Run: headless pygame with SDL's dummy video driver; simulated clock (each Clock.tick advances the game by its frame time, no real sleeping); random seed 0; keys injected as events and as key.get_pressed() state; no mouse input.
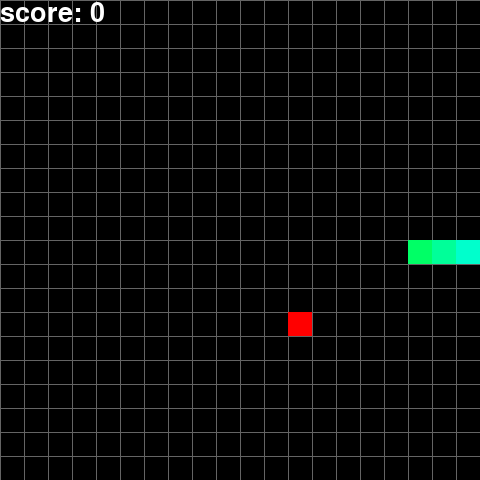
Frame 1 of 1 · flips 1–60 · no input (game ended)

The pygame program that drew these frames:

import pygame
import os
import time
import random

pygame.init()
os.environ["SDL_VIDEO_CENTERED"] = "1" # 화면 중앙정렬

screen = pygame.display.set_mode((480,480))
pygame.display.set_caption("Snake Game")

score = 0
snakeX = 24
snakeY = 240
snake_position = [snakeX,snakeY,24,24]          
ALlSNAKEPOSITION = [[72,240,24,24],[0,240,24,24],[-12,240,24,24],[-24,240,24,24]]
snake_length = 4
GoingX = 24
GoingY = 0
apple_position = [random.randint(0,19)*24,random.randint(0,19)*24,24,24]
Play = True
clock = pygame.time.Clock()

"""================================================================================================================"""

while Play:
    clock.tick(8)
    screen.fill((0,0,0)) #화면 초기화

    for i in range(20):
        pygame.draw.line(screen,(100,100,100),(i*24,0),(i*24,480))
        pygame.draw.line(screen,(100,100,100),(0,i*24),(480,i*24))




    for event in pygame.event.get():
        if event.type == pygame.QUIT:
            Play = False

        if event.type == pygame.KEYDOWN: #방향키 감지
            if event.key == pygame.K_UP and GoingY != 24:
                GoingX, GoingY = 0,-24
            if event.key == pygame.K_DOWN and GoingY != -24:
                GoingX, GoingY = 0,24
            if event.key == pygame.K_RIGHT and GoingX != -24:
                GoingX,GoingY = 24,0
            if event.key == pygame.K_LEFT and GoingX != 24:
                GoingX,GoingY = -24,0


    snakeX += GoingX
    snakeY += GoingY
    snake_position = [snakeX,snakeY,24,24]

    if snake_position in ALlSNAKEPOSITION[:-1]: #스네이크가 자기 몸에 부딪힌다면
        Play = False

    if snakeX >= 480 or snakeX < 0 or snakeY >= 480 or snakeY < 0: #스네이크가 화면에서 벗어난다면
        Play = False

    if snake_position == apple_position:
        score += 1
        snake_length += 1

        possible_positions = [
            [x * 24, y * 24, 24, 24]
            for x in range(20)
            for y in range(20)
            if [x * 24, y * 24, 24, 24] not in ALlSNAKEPOSITION
        ]
        apple_position = random.choice(possible_positions)

    ALlSNAKEPOSITION.append(snake_position[:])


    for i in range(snake_length):
        pygame.draw.rect(screen,(0,255,255-(i*(255//(snake_length+1)))),(ALlSNAKEPOSITION[-(i+1)]))

    pygame.draw.rect(screen, (255,0,0), apple_position)
    screen.blit(pygame.font.Font(None,40).render(f"score: {score}",True, (255,255,255)),(0,0))

    if len(ALlSNAKEPOSITION) > snake_length:
        ALlSNAKEPOSITION.pop(0) 
    

    pygame.display.update()
pygame.quit()
